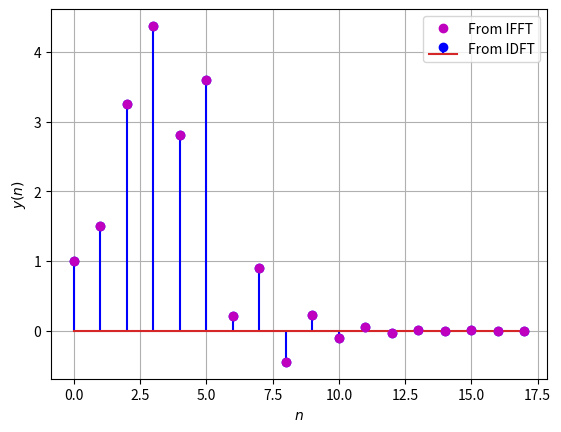

Python code for this plot: (Note: this script raises an exception after producing the figure.)
import numpy as np
import matplotlib.pyplot as plt

N = 18
n = np.arange(N)
fn = (-1 / 2)**n
hn1 = np.pad(fn, (0, 2), 'constant', constant_values=(0))
hn2 = np.pad(fn, (2, 0), 'constant', constant_values=(0))
h = hn1 + hn2
 
xtemp = np.array([1.0, 2.0, 3.0, 4.0, 2.0, 1.0])
x = np.pad(xtemp, (0, 12), 'constant', constant_values=(0))

X = np.zeros(N) + 1j * np.zeros(N)
for k in range(0, N):
	for n in range(0, N):
		X[k] += x[n] * np.exp(-1j * 2 * np.pi * n * k / N)
		
H = np.zeros(N) + 1j * np.zeros(N)
for k in range(0, N):
	for n in range(0, N):
		H[k] += h[n] * np.exp(-1j * 2 * np.pi * n * k / N)
 
Y = np.zeros(N) + 1j * np.zeros(N)
for k in range(0, N):
	Y[k] = X[k] * H[k]

y = np.zeros(N) + 1j * np.zeros(N)
for k in range(0, N):
	for n in range(0, N):
		y[k] += Y[n] * np.exp(1j * 2 * np.pi * n * k / N)

y = np.real(y)/N

#pad x to ensure same size
x_padded = np.pad(x, (0, len(h) - len(x)))

# Perform FFT
X_fft = np.fft.fft(x_padded)
X_np = np.fft.fft(x)
H_fft = np.fft.fft(h)

Y_fft = H_fft * X_fft

y_ifft = np.fft.ifft(Y_fft).real
#plots
plt.stem(range(0, N), y, linefmt='b-', markerfmt='bo')
plt.plot(range(0, N), y_ifft[:N], 'mo', marker='o')
plt.xlabel('$n$')
plt.ylabel('$y(n)$')
plt.grid(True)
plt.legend(['From IFFT', 'From IDFT'])
plt.savefig('figs/6.4.png')
plt.show()
plt.clf()

# plt.stem(range(0, N), X, linefmt='b-', markerfmt='bo')
# plt.plot(range(0, N), X_np[:N], 'mo', marker='o')
# plt.xlabel('$n$')
# plt.ylabel('$y(n)$')
# plt.grid(True)
# plt.legend(['From IFFT', 'From IDFT'])
# # plt.savefig('yn_verf_5.4.png')
# plt.show()
# plt.clf()

# plt.stem(range(0, N), H, linefmt='b-', markerfmt='bo')
# plt.plot(range(0, N), H_fft[:N], 'mo', marker='o')
# plt.xlabel('$n$')
# plt.ylabel('$y(n)$')
# plt.grid(True)
# plt.legend(['From IFFT', 'From IDFT'])
# # plt.savefig('yn_verf_5.4.png')
# plt.show()
# plt.clf()